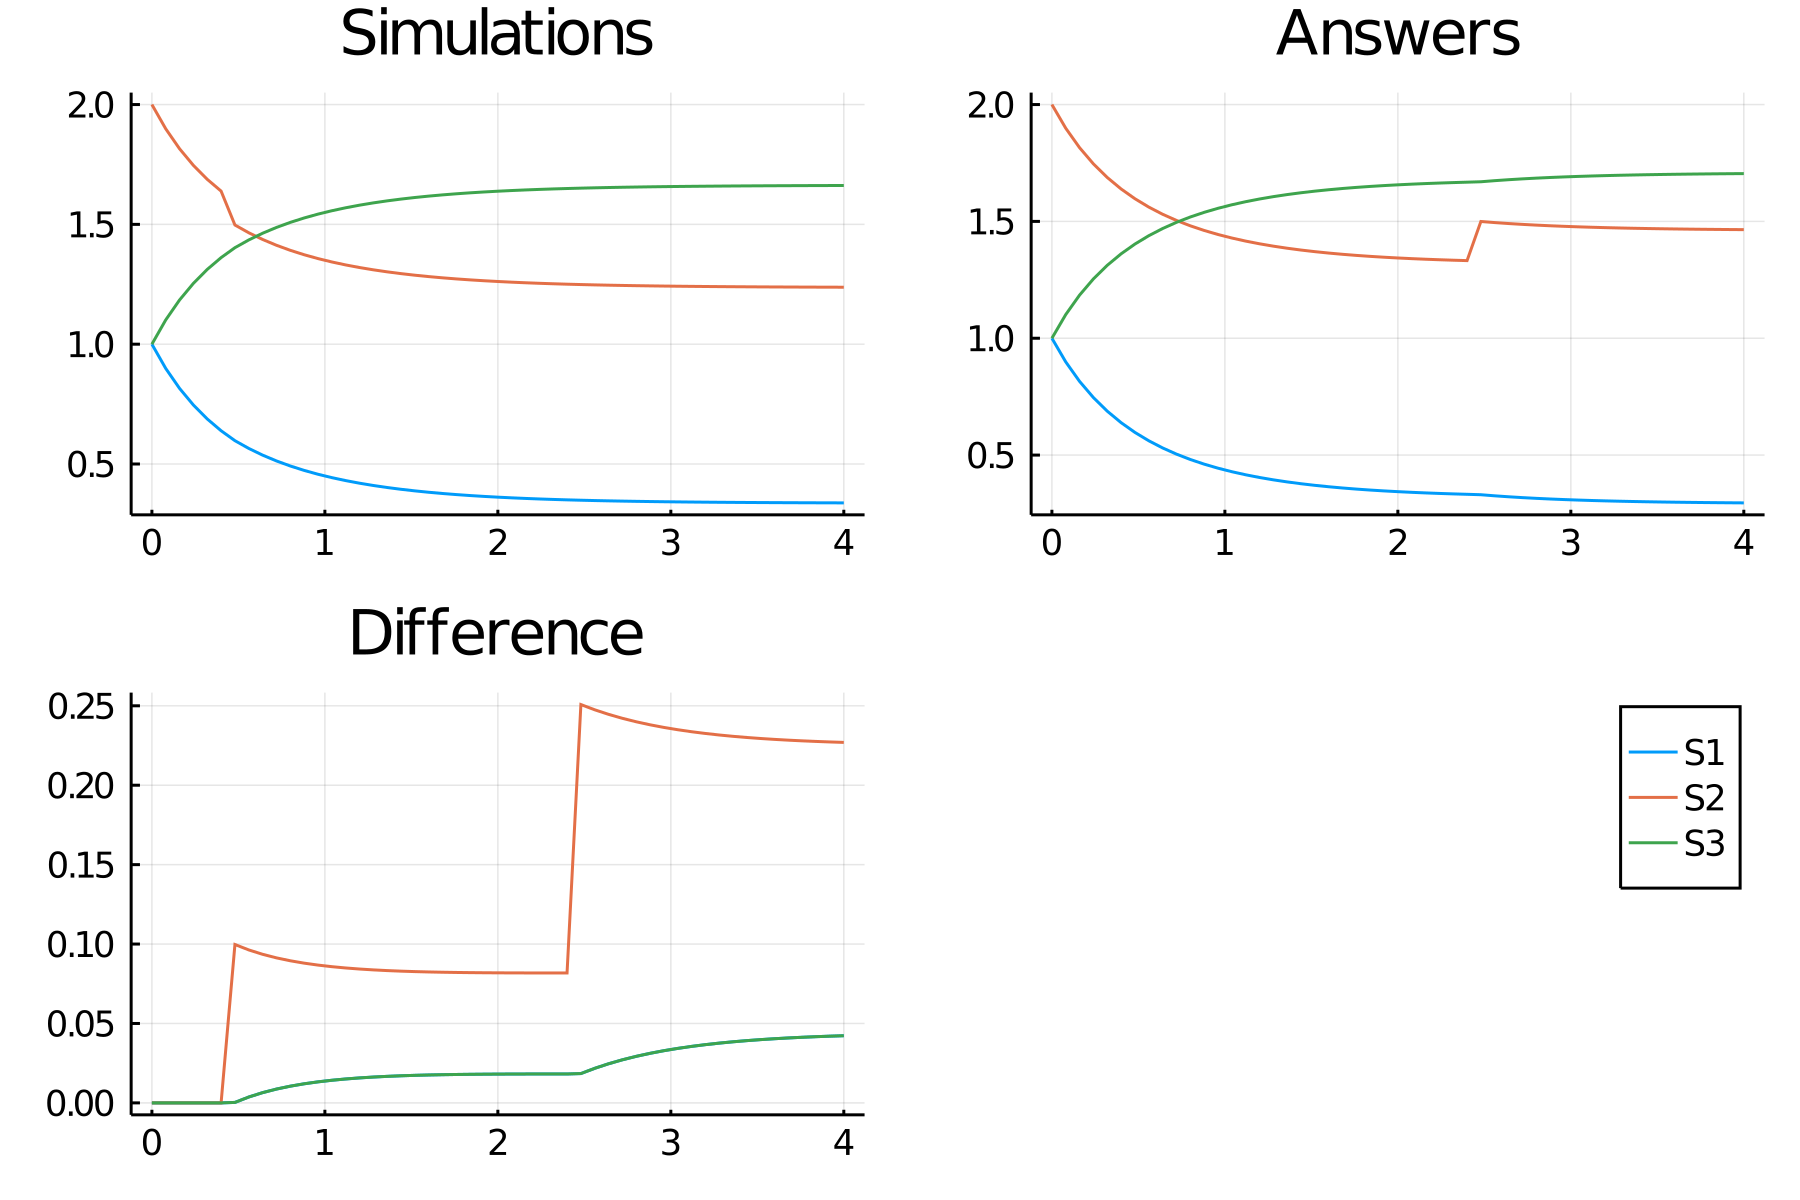

The data file committed next to this chart (first rows):
time, S1_, S2_, S3_
0.0, 1.0, 2.0, 1.0
0.08, 0.8987, 1.899, 1.101
0.16, 0.8153, 1.815, 1.185
0.24, 0.746, 1.746, 1.254
0.32, 0.6879, 1.688, 1.312
0.4, 0.6388, 1.639, 1.361
0.48, 0.5973, 1.497, 1.403
0.56, 0.5649, 1.465, 1.435
0.64, 0.537, 1.437, 1.463
0.72, 0.5128, 1.413, 1.487
0.8, 0.4917, 1.392, 1.508
0.88, 0.4733, 1.373, 1.527
0.96, 0.4572, 1.357, 1.543
1.04, 0.4432, 1.343, 1.557
1.12, 0.4308, 1.331, 1.569
1.2, 0.4199, 1.32, 1.58
1.28, 0.4103, 1.31, 1.59
1.36, 0.4019, 1.302, 1.598
1.44, 0.3945, 1.294, 1.606
1.52, 0.3879, 1.288, 1.612
1.6, 0.3821, 1.282, 1.618
1.68, 0.3769, 1.277, 1.623
1.76, 0.3724, 1.272, 1.628
1.84, 0.3683, 1.268, 1.632
1.92, 0.3648, 1.265, 1.635
2.0, 0.3616, 1.262, 1.638
2.08, 0.3588, 1.259, 1.641
2.16, 0.3563, 1.256, 1.644
2.24, 0.3541, 1.254, 1.646
2.32, 0.3521, 1.252, 1.648
2.4, 0.3504, 1.25, 1.65
2.48, 0.3488, 1.249, 1.651
2.56, 0.3474, 1.247, 1.653
2.64, 0.3462, 1.246, 1.654
2.72, 0.3451, 1.245, 1.655
2.8, 0.3442, 1.244, 1.656
2.88, 0.3433, 1.243, 1.657
2.96, 0.3425, 1.243, 1.657
3.04, 0.3419, 1.242, 1.658
3.12, 0.3413, 1.241, 1.659
3.2, 0.3407, 1.241, 1.659
3.28, 0.3402, 1.24, 1.66
3.36, 0.3398, 1.24, 1.66
3.44, 0.3394, 1.239, 1.661
3.52, 0.3391, 1.239, 1.661
3.6, 0.3388, 1.239, 1.661
3.68, 0.3385, 1.239, 1.661
3.76, 0.3383, 1.238, 1.662
3.84, 0.3381, 1.238, 1.662
3.92, 0.3379, 1.238, 1.662
4.0, 0.3377, 1.238, 1.662
